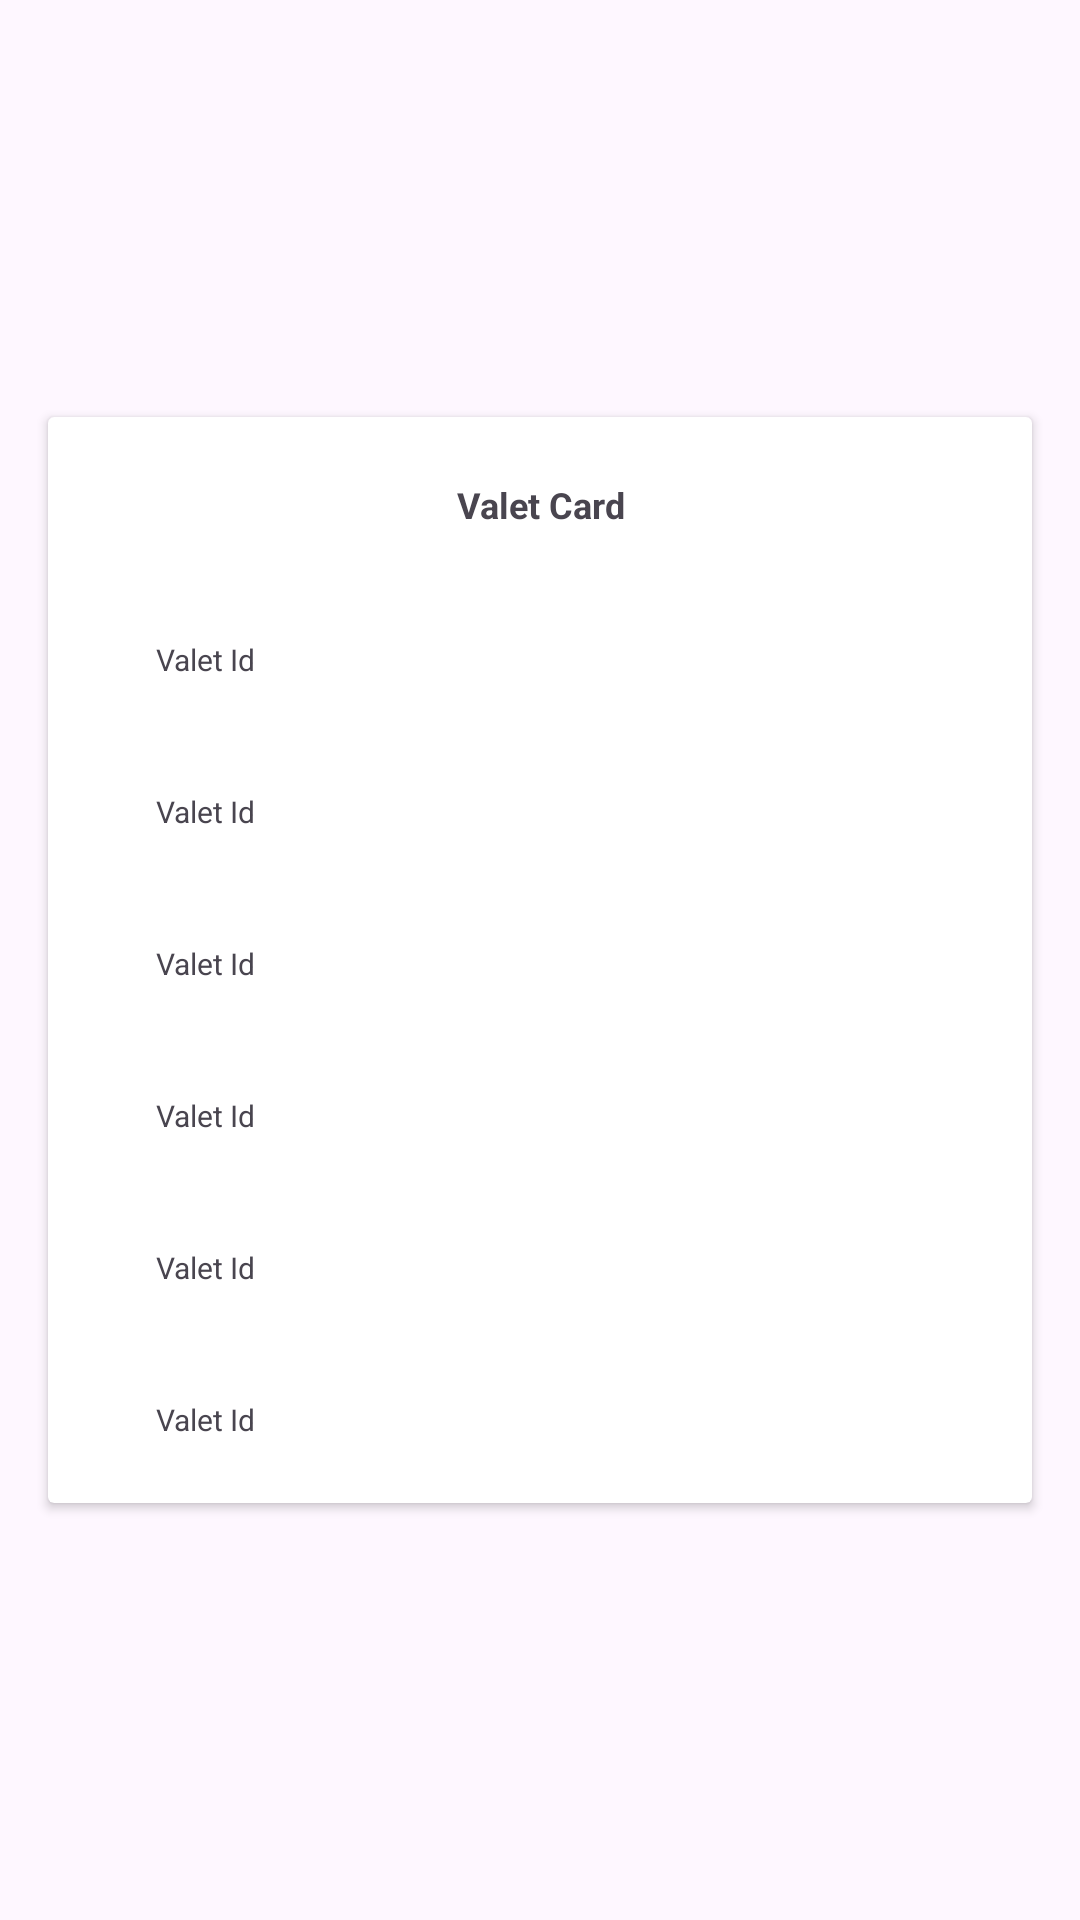

Android layout source for this screen:
<!-- AndroidManifest.xml: application theme Theme.ParkirIn -->
<!-- res/layout/valet_card.xml -->
<androidx.constraintlayout.widget.ConstraintLayout xmlns:android="http://schemas.android.com/apk/res/android"
    xmlns:app="http://schemas.android.com/apk/res-auto"
    android:layout_width="match_parent"
    android:layout_height="wrap_content"
    android:orientation="vertical">

    <androidx.cardview.widget.CardView
        android:id="@+id/cardView"
        android:layout_width="match_parent"
        android:layout_height="wrap_content"
        android:layout_margin="16dp"
        app:contentPadding="5dp"
        android:elevation="4dp"
        app:layout_constraintBottom_toBottomOf="parent"
        app:layout_constraintEnd_toEndOf="parent"
        app:layout_constraintStart_toStartOf="parent"
        app:layout_constraintTop_toTopOf="parent">

        <androidx.constraintlayout.widget.ConstraintLayout
            android:layout_width="match_parent"
            android:layout_height="wrap_content">

            <TextView
                android:id="@+id/tvTitle"
                android:layout_width="95dp"
                android:layout_height="46dp"
                android:gravity="center"
                android:padding="16dp"
                android:text="@string/valet_card"
                android:textAlignment="center"
                android:textSize="12sp"
                android:textStyle="bold"
                app:layout_constraintStart_toStartOf="parent"
                app:layout_constraintEnd_toEndOf="parent"
                app:layout_constraintTop_toTopOf="parent"/>

            <TextView
                android:id="@+id/tvId"
                android:layout_width="match_parent"
                android:layout_height="wrap_content"
                android:padding="16dp"
                android:text="Valet Id"
                android:textSize="10sp"
                android:layout_marginStart="15dp"
                android:layout_marginTop="7dp"
                app:layout_constraintStart_toStartOf="parent"
                app:layout_constraintTop_toBottomOf="@+id/tvTitle"/>

            <TextView
                android:id="@+id/tvParkingId"
                android:layout_width="match_parent"
                android:layout_height="wrap_content"
                android:padding="16dp"
                android:text="Valet Id"
                android:textSize="10sp"
                android:layout_marginStart="15dp"
                android:layout_marginTop="5dp"
                app:layout_constraintStart_toStartOf="parent"
                app:layout_constraintTop_toBottomOf="@+id/tvId"/>

            <TextView
                android:id="@+id/tvUserName"
                android:layout_width="match_parent"
                android:layout_height="wrap_content"
                android:padding="16dp"
                android:text="Valet Id"
                android:textSize="10sp"
                android:layout_marginStart="15dp"
                android:layout_marginTop="5dp"
                app:layout_constraintStart_toStartOf="parent"
                app:layout_constraintTop_toBottomOf="@+id/tvParkingId"/>

            <TextView
                android:id="@+id/tvEmployeeName"
                android:layout_width="match_parent"
                android:layout_height="wrap_content"
                android:padding="16dp"
                android:text="Valet Id"
                android:textSize="10sp"
                android:layout_marginStart="15dp"
                android:layout_marginTop="5dp"
                app:layout_constraintStart_toStartOf="parent"
                app:layout_constraintTop_toBottomOf="@+id/tvUserName"/>

            <TextView
                android:id="@+id/tvPlat"
                android:layout_width="match_parent"
                android:layout_height="wrap_content"
                android:padding="16dp"
                android:text="Valet Id"
                android:textSize="10sp"
                android:layout_marginStart="15dp"
                android:layout_marginTop="5dp"
                app:layout_constraintStart_toStartOf="parent"
                app:layout_constraintTop_toBottomOf="@+id/tvEmployeeName"/>

            <TextView
                android:id="@+id/tvIsParked"
                android:layout_width="match_parent"
                android:layout_height="wrap_content"
                android:padding="16dp"
                android:text="Valet Id"
                android:textSize="10sp"
                android:layout_marginStart="15dp"
                android:layout_marginTop="5dp"
                app:layout_constraintStart_toStartOf="parent"
                app:layout_constraintTop_toBottomOf="@+id/tvPlat"/>

        </androidx.constraintlayout.widget.ConstraintLayout>
    </androidx.cardview.widget.CardView>
</androidx.constraintlayout.widget.ConstraintLayout>
<!-- resources referenced by this layout -->
<resources>
  <string name="valet_card">Valet Card</string>
  <style name="Theme.ParkirIn" parent="Base.Theme.ParkirIn" />
  <style name="Base.Theme.ParkirIn" parent="Theme.Material3.DayNight.NoActionBar">
          
          
      </style>
</resources>
